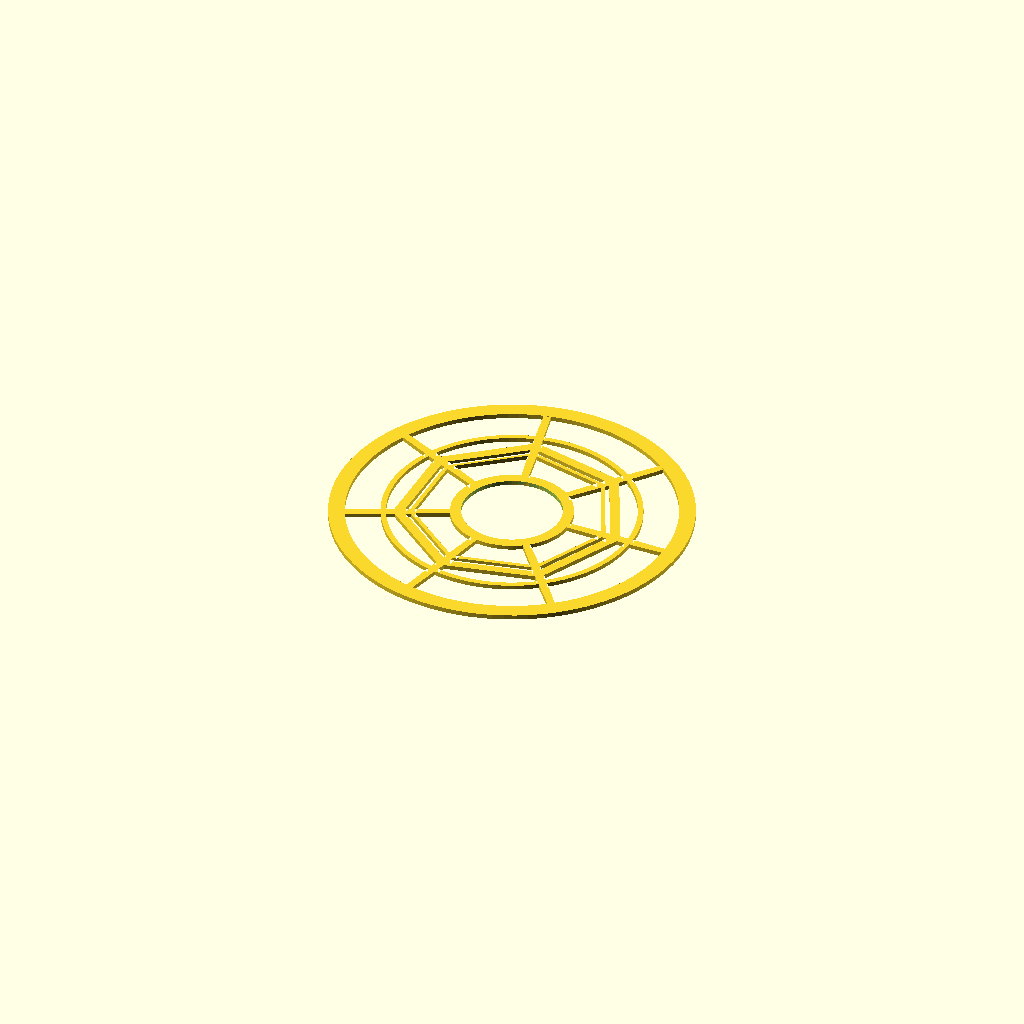
Cell 1: rendered with the file's own defaults.
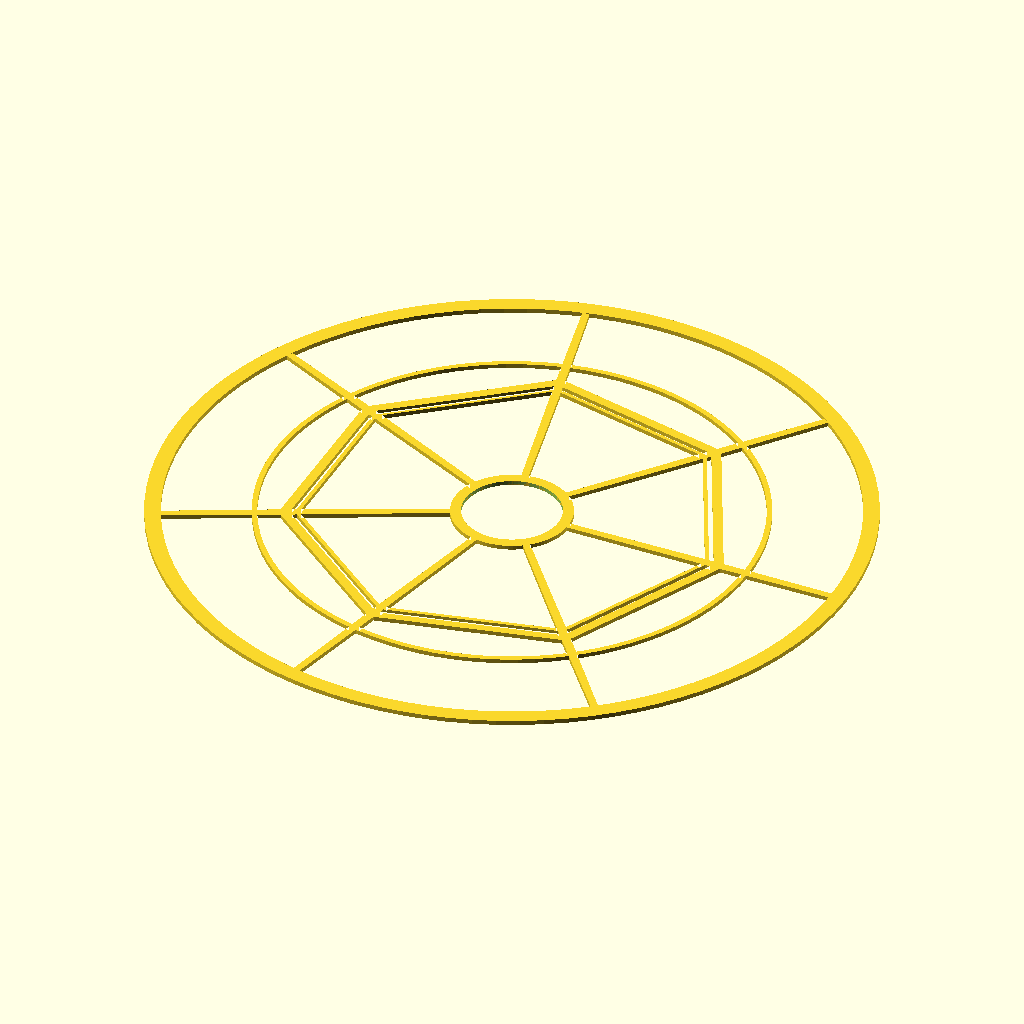
Cell 2 — spool_od set to 397, the other parameters unchanged.
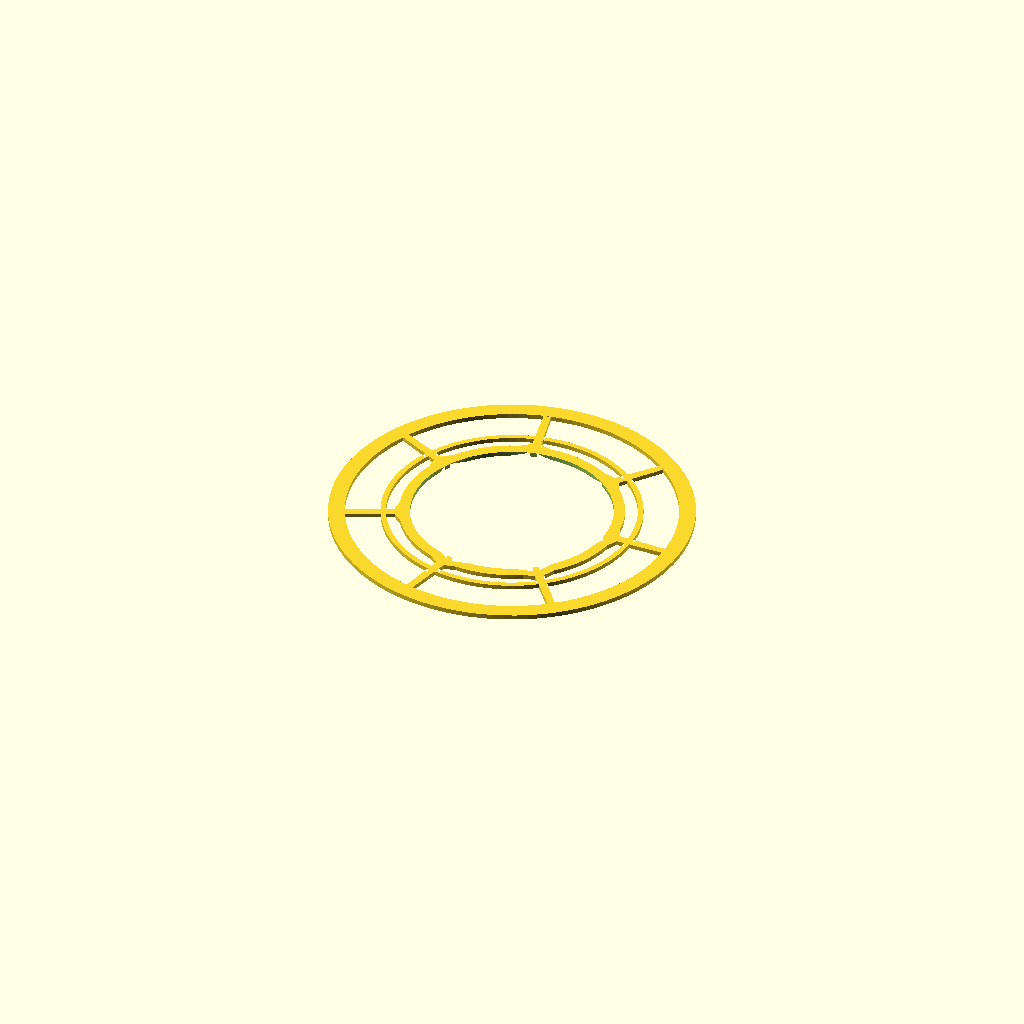
Cell 3: the same model with hub_id = 110.
All cells are drawn from one camera (rotation 55°, 0°, 25°, orthographic, colour scheme Cornfield), so only the parameter changes between them.
The OpenSCAD source (collections/collection-1-datum-rail/filament-spool/src/heptacord.scad):
// metricraft-spool v1.0.0 (rc1)
// Bambu P1S + AMS — parametric reusable spool
// Flange style: B — Lissajous swirl (3 interleaved S-curve ribbons)
// Core: desiccant wave-core with face bayonet pocket + starter bore
//
// Notes:
// - Designed to be sliced in Bambu Studio 2.2.0.85
// - Units: millimeters
// - No external libraries; OpenSCAD 2021+ recommended
//
// --------------------------------------
//               TOKENS
// --------------------------------------

spool_od          = 198.5;   // outer diameter, AMS-safe
spool_width       = 65;      // assembled width (flange + core + flange)
hub_id            = 55;      // inner bore nominal
flange_t          = 2.4;     // flange web thickness
rim_land_w        = 9.0;     // solid roller track width
rim_land_t        = 2.6;     // a smidge thicker than web
tie_ring_r_ratio  = 0.70;    // tie ring at 70% radius
tie_ring_w        = 3.0;

// Heptachord chord style selector (v0.1 = "straight")
heptachord_chord_style = "dual";  // options: "straight" | "vertex-mid" | "arc"

spokes_count      = 3;       // 3 interleaved ribbons
ribbon_w_hub      = 4.5;     // ribbon width at hub (diameter units for hull stroke)
ribbon_w_rim      = 3.2;     // width near rim
swirl_amp_deg     = 28;      // swirl amplitude (angular), degrees
// a 2:1 “Lissajous feel”: theta = 2*pi*t + A*sin(4*pi*t)

// Core (desiccant wave)
wrap_diam         = 100;     // nominal filament wrap diameter (outer of core)
core_wall_t       = 1.8;     // wave shell wall thickness (web thickness of shell)
core_wave_amp     = 3.2;     // radial amplitude of wave (peak-to-center)
core_wave_pitch   = 11;      // circumferential pitch (mm along arc between peaks)
vent_slot_w       = 1.0;     // slot width through shell
core_len          = spool_width - 2*flange_t;     // core axial length between flanges
rib_count         = 6;       // radial ribs tying hub to shell

// Bead pocket (face)
pocket_d          = 24;      // pocket inner diameter for silica beads
pocket_depth      = 14;      // depth
cap_protrusion    = 1.0;     // how far the cap protrudes beyond flange face
bayonet_lug_w     = 3.0;
bayonet_lug_len   = 6.5;
o_ring_clearance  = 0.25;    // radial clearance

// Starter bore
starter_bore_d    = 2.8;
starter_bore_angle= 15;      // degrees relative to tangent

// Quality
$fn = 96;

// --------------------------------------
//          UTILS
// --------------------------------------
function rad(a) = a*PI/180;
function polar(r,a) = [r*cos(a), r*sin(a)];
module ring(r_outer, r_inner){ difference(){ circle(r_outer); circle(r_inner); } }

// Arc capsule along circle radius rr from angle a1→a2 (degrees), width w
module arc_capsule2d(rr, a1, a2, w){
  steps = 28;
  pts = [ for (k=[0:steps]) let(a = a1 + (a2-a1)*k/steps) [ rr*cos(a), rr*sin(a) ] ];
  // sweep with hull-of-circles
  for (k=[0:len(pts)-2]) hull(){ translate(pts[k]) circle(w/2); translate(pts[k+1]) circle(w/2); }
}

module ribbon_from_points(pts, r){
  for(i=[0:len(pts)-2]){
    hull(){
      translate(pts[i]) circle(r);
      translate(pts[i+1]) circle(r);
    }
  }
}

// Extra utils for geometric flanges
// Geometry helpers with explicit math (no shortcuts)
function vsub(a,b) = [a[0]-b[0], a[1]-b[1]];
function vlen(v) = sqrt(v[0]*v[0] + v[1]*v[1]);
function vunit(v) = let(l=vlen(v)) (l==0 ? [0,0] : [v[0]/l, v[1]/l]);
function vperp(u) = [-u[1], u[0]];

// Constant-width capsule between two points
module capsule2d(p1, p2, w){
  u = vunit(vsub(p2,p1));
  n = vperp(u);
  A = [p1[0] + n[0]*w/2, p1[1] + n[1]*w/2];
  B = [p2[0] + n[0]*w/2, p2[1] + n[1]*w/2];
  C = [p2[0] - n[0]*w/2, p2[1] - n[1]*w/2];
  D = [p1[0] - n[0]*w/2, p1[1] - n[1]*w/2];
  union(){ polygon([A,B,C,D]); translate(p1) circle(w/2); translate(p2) circle(w/2); }
}

// Tapered capsule between two points (w1 at p1 → w2 at p2)
module taper_capsule2d(p1, p2, w1, w2){
  u = vunit(vsub(p2,p1));
  n = vperp(u);
  A = [p1[0] + n[0]*w1/2, p1[1] + n[1]*w1/2];
  B = [p2[0] + n[0]*w2/2, p2[1] + n[1]*w2/2];
  C = [p2[0] - n[0]*w2/2, p2[1] - n[1]*w2/2];
  D = [p1[0] - n[0]*w1/2, p1[1] - n[1]*w1/2];
  union(){ polygon([A,B,C,D]); translate(p1) circle(w1/2); translate(p2) circle(w2/2); }
}

// Regular n‑gon points (counterclockwise), rotation in DEGREES (OpenSCAD trig is degrees)
function regular_ngon_points(n, r, rot_deg=0) = [
  for (i=[0:n-1]) let(a = rot_deg + 360*i/n) [ r*cos(a), r*sin(a) ]
];

// --------------------------------------
//          FLANGE — Lissajous swirl
// --------------------------------------
module flange_lissajous(show_debug=false){
  r_outer = spool_od/2;
  r_inner = r_outer - rim_land_w;        // inner edge of rim land
  r_hub_i = hub_id/2;                    // bore radius
  r_hub_o = r_hub_i + 6;                 // small hub boss ring for strength

  difference(){
    union(){
      // 1) Rim land: solid roller track (thicker)
      linear_extrude(height=rim_land_t)
        ring(r_outer, r_inner);

      // 2) Hub boss ring (no full web disk!)
      linear_extrude(height=flange_t)
        ring(r_hub_o, r_hub_i);

      // 3) Tie ring at ~70% radius
      tie_r = tie_ring_r_ratio * r_outer;
      linear_extrude(height=flange_t)
        ring(tie_r + tie_ring_w/2, tie_r - tie_ring_w/2);

      // 4) Ribbons — now actually EXTRUDED (fix)
      for(k=[0:spokes_count-1]){
        rotate([0,0, k*360/spokes_count])
          linear_extrude(height=flange_t)
            lissa_ribbon2d(r_hub_o+1.0, r_inner-0.8,
                           ribbon_w_hub/2, ribbon_w_rim/2,
                           swirl_amp_deg);
      }
    }

    // Bore the hub through all features
    translate([0,0,-0.1]) cylinder(h=flange_t+rim_land_t+0.2, r=r_hub_i, $fn=96);
  }

  if(show_debug){
    // Visual seam keep-out suggestion on rim land
    color([1,0,0,0.25]) translate([0,0,rim_land_t])
      linear_extrude(height=0.4) ring(r_outer-0.6, r_outer- rim_land_w + 0.6);
  }
}

// Variable-width Lissajous ribbon (pure 2D). Returns filled area to extrude.
// Variable-width Lissajous ribbon (pure 2D). Returns filled area to extrude.
module lissa_ribbon2d(r_start, r_end, r_half_hub, r_half_rim, amp_deg){
  steps = 120; // smoother path
  // Centerline via list-comprehension (valid OpenSCAD).
  pts = [ for(i=[0:steps])
            let(t = i/steps,
                r = r_start + (r_end - r_start)*t,
                theta = 2*PI*t + rad(amp_deg)*sin(4*PI*t))
            [ r*cos(theta), r*sin(theta) ] ];
  // Variable width stroke by hulling consecutive discs with lerped radii.
  for(i=[0:len(pts)-2]){
    t  = i/(len(pts)-1);
    t2 = (i+1)/(len(pts)-1);
    rA = r_half_hub + (r_half_rim - r_half_hub)*t;
    rB = r_half_hub + (r_half_rim - r_half_hub)*t2;
    hull(){
      translate(pts[i])   circle(rA);
      translate(pts[i+1]) circle(rB);
    }
  }
}

// --------------------------------------
//          FLANGE — Hepta‑chord truss (geometric)
// --------------------------------------
module flange_heptachord(show_debug=false){
  // ---- Radii and bands ----
  r_outer = spool_od/2;                 // flange OD/2
  r_inner = r_outer - rim_land_w;       // inner edge of rim land (roller track)
  r_hub_i = hub_id/2;                   // hub bore radius
  r_hub_o = r_hub_i + 6;                // hub boss ring outer radius (6 mm wide boss)

  // ---- Heptagon + truss parameters (explicit) ----
  hepta_r_ratio   = 0.62;   // location of heptagon ring (fraction of OD/2)
  hepta_ring_w    = 6.0;    // width of the heptagon structural ring
  chord_w_outer_h = 5.0;    // spoke width at heptagon (to rim)
  chord_w_outer_r = 4.0;    // spoke width at rim end
  chord_w_inner_h = 5.0;    // spoke width at heptagon (to hub)
  chord_w_inner_c = 4.0;    // spoke width at hub end
  chord_diag_w    = 3.6;    // width of skip-1 chords

  tie_r = tie_ring_r_ratio * r_outer;   // tie ring radius (~70% of OD/2)
  tie_w = tie_ring_w;                   // tie ring width

  hepta_r   = hepta_r_ratio * r_outer;  // heptagon center radius
  hepta_rot = 180/7; // degrees                     // rotate heptagon for aesthetics

  // ---- Exact heptagon points (flat-sided) ----
  hepta_pts   = regular_ngon_points(7, hepta_r,                      rot=hepta_rot);
  outer_hepta = regular_ngon_points(7, hepta_r + hepta_ring_w/2,     rot=hepta_rot);
  inner_hepta = regular_ngon_points(7, hepta_r - hepta_ring_w/2,     rot=hepta_rot);

  // Targets on rim and hub; add small overlaps so parts fuse
  rim_overlap = 0.8;  hub_overlap = 0.6;
  hepta_to_rim = [ for(p=hepta_pts) let(s=(r_inner + rim_overlap)/hepta_r) [p[0]*s, p[1]*s] ];
  hepta_to_hub = [ for(p=hepta_pts) let(s=(r_hub_o - hub_overlap)/hepta_r) [p[0]*s, p[1]*s] ];

  // ---- Build a single 2D web EXPLICITLY (no base annulus) ----
// We only add material for ring + spokes + chords so big windows stay open.
module heptachord_web_2d(){
  union(){
    // Heptagon structural ring
    difference(){ polygon(outer_hepta); polygon(inner_hepta); }

    // Tie ring (circular)
    ring(tie_r + tie_w/2, tie_r - tie_w/2);

    // Hub boss ring
    ring(r_hub_o, r_hub_i);

    // Radial spokes outward & inward
    for(i=[0:6]) taper_capsule2d(hepta_pts[i], hepta_to_rim[i], chord_w_outer_h, chord_w_outer_r);
    for(i=[0:6]) taper_capsule2d(hepta_pts[i], hepta_to_hub[i], chord_w_inner_h, chord_w_inner_c);

    // ----- CHORD STYLE SWITCHER -----
    style = heptachord_chord_style;
    if (style == "straight") {
      // skip-1 straight chords (v0.1)
      for(i=[0:6]) capsule2d(hepta_pts[i], hepta_pts[(i+2)%7], chord_diag_w);
    } else if (style == "vertex-mid") {
      // vertex to midpoint of next-but-one edge
      for(i=[0:6]){
        j = (i+2)%7;
        m = [(hepta_pts[j][0]+hepta_pts[(j+1)%7][0])/2,
             (hepta_pts[j][1]+hepta_pts[(j+1)%7][1])/2];
        capsule2d(hepta_pts[i], m, chord_diag_w);
      }
    } else if (style == "arc") {
      // curved chords as circular arcs along tie_r (no center crossing)
      for(i=[0:6]){
        a1 = atan2(hepta_pts[i][1], hepta_pts[i][0]);
        a2 = atan2(hepta_pts[(i+2)%7][1], hepta_pts[(i+2)%7][0]);
        arc_capsule2d(tie_r - 0.2, a1, a2, chord_diag_w);
      }
    } else if (style == "half") {
      // curved chords as circular arcs along tie_r (no center crossing)
      // add one-time inner ring in the union:
      ring(r_hub_i + 2.2, r_hub_i + 0.8);  // ~1.4 mm wide inner hoop

      // chords from alternating vertices only
      for (i=[0:6]) if (i%2==0)
        capsule2d(hepta_pts[i], hepta_pts[(i+2)%7], chord_diag_w);

    } else if (style == "dual") {
        inner2_r = hepta_r - 7;  // second ring ~7 mm inboard
        outer2 = regular_ngon_points(7, inner2_r + 2.5/2, rot=hepta_rot);
        inner2 = regular_ngon_points(7, inner2_r - 2.5/2, rot=hepta_rot);
        difference(){ polygon(outer2); polygon(inner2); }           // add second ring

        // rungs between rings at each vertex
        for (i=[0:6]) capsule2d(
          [(hepta_pts[i][0]), (hepta_pts[i][1])],
          [hepta_pts[i][0]*inner2_r/hepta_r, hepta_pts[i][1]*inner2_r/hepta_r],
          3.2
        );


    }
  }
}

  // ---- 3D: stack rim land (thicker) and web (flange thickness) ----
  difference(){
    union(){
      linear_extrude(height=rim_land_t) ring(r_outer, r_inner);      // roller band
      linear_extrude(height=flange_t) heptachord_web_2d();           // explicit web
    }
    translate([0,0,-0.1]) cylinder(h=flange_t+rim_land_t+0.2, r=r_hub_i, $fn=96); // bore
  }

  if(show_debug){
    color([1,0,0,0.25]) translate([0,0,rim_land_t])
      linear_extrude(height=0.4) ring(r_outer-0.6, r_outer- rim_land_w + 0.6);
  }
}

// --- SIMPLE STEP-BY-STEP DEBUG RENDERERS ---
// These stages are color‑coded and Z‑offset so you can SEE each layer clearly.
// They use local parameters so nothing is undefined.

module step1_rim_only(){
  color([0.82,0.72,0.12])
    linear_extrude(height=rim_land_t) ring(spool_od/2, spool_od/2 - rim_land_w);
}

module step2_heptagon_only(){
  // Bold, lifted heptagon ring + vertex markers so it cannot hide (DEGREE trig)
  h_rw    = 12.0;                // ring width (mm)
  h_ratio = 0.62;                // center radius as fraction of OD/2
  h_rot   = 180/7;               // degrees
  rmid = h_ratio*(spool_od/2);
  echo("heptagon mid radius:", rmid, " ring w:", h_rw);
  translate([0,0,10]){
    color([0.1,0.45,0.95])
      linear_extrude(height=flange_t)
        difference(){
          polygon(regular_ngon_points(7, rmid + h_rw/2, rot_deg=h_rot));
          polygon(regular_ngon_points(7, rmid - h_rw/2, rot_deg=h_rot));
        }
    pts = regular_ngon_points(7, rmid, rot_deg=h_rot);
    for(p = pts)
      translate([p[0], p[1], flange_t/2]) color([0.95,0.2,0.2]) sphere(r=1.6, $fn=48);
    color([0.2,0.2,0.2]) translate([-1.5,-1.5,0]) cube([3,3,0.8]);
  }
}

module step3_add_spokes_only(){
  // Outward spokes only, lifted again
  h_ratio = 0.62; rmid = h_ratio*(spool_od/2);
  pts = regular_ngon_points(7, rmid, rot=180/7);
  rim_r = (spool_od/2 - rim_land_w) + 0.8;
  translate([0,0,2*flange_t + 2])
    color([0.12,0.7,0.3])
      for(i=[0:6])
        linear_extrude(height=flange_t)
          taper_capsule2d(pts[i], [pts[i][0]*rim_r/rmid, pts[i][1]*rim_r/rmid], 6.0, 4.0);
}

module step4_add_inner_spokes_only(){
  // Inward spokes only
  h_ratio = 0.62; rmid = h_ratio*(spool_od/2);
  pts = regular_ngon_points(7, rmid, rot=180/7);
  hub_o = hub_id/2 + 6;
  translate([0,0,3*flange_t + 3])
    color([0.9,0.35,0.1])
      for(i=[0:6])
        linear_extrude(height=flange_t)
          taper_capsule2d(pts[i], [pts[i][0]*hub_o/rmid, pts[i][1]*hub_o/rmid], 6.0, 4.0);
}

module step5_add_chords_only(){
  // Skip‑1 heptagon chords
  h_ratio = 0.62; rmid = h_ratio*(spool_od/2);
  pts = regular_ngon_points(7, rmid, rot=180/7);
  translate([0,0,4*flange_t + 4])
    color([0.6,0.2,0.8])
      for(i=[0:6])
        linear_extrude(height=flange_t)
          capsule2d(pts[i], pts[(i+2)%7], 4.0);
}

module debug_stack_all(){
  // Puts all layers in a visible stack for sanity
  step1_rim_only();
  step2_heptagon_only();
  step3_add_spokes_only();
  step4_add_inner_spokes_only();
  step5_add_chords_only();
}

// --------------------------------------
//          CORE — desiccant wave
// --------------------------------------
module core_wave_desiccant(){
  r_wrap    = wrap_diam/2;
  r_hub     = hub_id/2 + 2.5;
  len       = core_len;

  wave_count = max(6, floor( (2*PI*r_wrap)/core_wave_pitch ));

  module wavy_ring_2d(r_base, amp){
    pts=[];
    N = 360;
    for(i=[0:N]){
      ang = i/N * 2*PI;
      r = r_base + amp*sin(wave_count*ang);
      pts = concat(pts, [ [r*cos(ang), r*sin(ang)] ]);
    }
    polygon(pts);
  }

  difference(){
    linear_extrude(height=len)
      difference(){
        offset(r=0) wavy_ring_2d(r_wrap, core_wave_amp);
        circle(r_wrap - core_wall_t);
      }
    for(j=[0:wave_count-1]){
      ang = j*(360/wave_count);
      rotate([0,0,ang])
        translate([r_wrap, 0, len*0.15])
          cube([vent_slot_w, 6, len*0.70], center=true);
    }
  }

  cylinder(h=len, r=r_hub);

  for(k=[0:rib_count-1]){
    ang = k*360/rib_count;
    rotate([0,0,ang])
      translate([r_hub, -1.5, 0])
        cube([ (r_wrap - core_wall_t) - r_hub , 3.0, len ]);
  }

  starter_bore();
  bead_pocket_face();
}

module starter_bore(){
  r = wrap_diam/2 - 2;
  zpos = core_len*0.25;
  translate([r,0,zpos])
    rotate([0, starter_bore_angle, 90])
      cylinder(h=wrap_diam, r=starter_bore_d/2, center=true);
}

module bead_pocket_face(){
  translate([0,0, core_len-0.01]){
    difference(){
      cylinder(h=pocket_depth, r=pocket_d/2 + 0.01);
    }
    lug_r = pocket_d/2 + o_ring_clearance;
    for(n=[0:2]){
      ang = n*120;
      rotate([0,0,ang])
        translate([lug_r, -bayonet_lug_w/2, pocket_depth-1.2])
          cube([bayonet_lug_len, bayonet_lug_w, 1.2]);
    }
  }
}

module pocket_cap(){
  cap_r = pocket_d/2 + 1.0;
  cap_t = 2.0;
  union(){
    cylinder(h=cap_t, r=cap_r);
    cylinder(h=cap_t+1.2, r=pocket_d/2 - 0.3);
    for(n=[0:2]){
      ang=n*120;
      rotate([0,0,ang])
        translate([pocket_d/2 - 0.4, -bayonet_lug_w/2, cap_t-0.6])
          cube([bayonet_lug_len, bayonet_lug_w, 0.6]);
    }
    translate([0,0,cap_t]) cylinder(h=cap_protrusion, r=10);
  }
}

// --------------------------------------
//           COUPONS
// --------------------------------------
module coupon_vent_slice(){
  arc_deg = 40;
  save_fn = $fn;
  $fn = 64;
  difference(){
    rotate_extrude(angle=arc_deg)
      translate([wrap_diam/2,0,0])
        square([core_wall_t*2, 30], center=true);
    slot_count = ceil(arc_deg / (360/max(6, floor((2*PI*(wrap_diam/2))/core_wave_pitch))));
    for(i=[0:slot_count-1]){
      rot = i*(arc_deg/slot_count) - arc_deg/2 + (arc_deg/slot_count)/2;
      rotate([0,0,rot])
        translate([wrap_diam/2,0,0])
          cube([vent_slot_w, 32, 35], center=true);
    }
  }
  $fn = save_fn;
}

module coupon_pocket_quarter(){
  linear_extrude(height=flange_t+2)
    intersection(){
      circle(wrap_diam/2 + 12);
      square([wrap_diam/2+12, wrap_diam/2+12]);
    }
  translate([0,0,flange_t+2]) pocket_cap();
}

module coupon_starter_bore(){
  rot_span = 60;
  difference(){
    rotate([0,0,-rot_span/2])
      linear_extrude(height=core_len*0.4)
        intersection(){
          circle(wrap_diam/2 + 6);
          square([wrap_diam/2+6, wrap_diam/2+6]);
        }
    starter_bore();
  }
}

// --------------------------------------
//          ASSEMBLY PREVIEW
// --------------------------------------
module assembly_preview(){
  color([0.15,0.15,0.18,0.75]) translate([0,0,0]) flange_lissajous();
  color([0.95,0.95,0.98,0.7]) translate([0,0,flange_t]) core_wave_desiccant();
  color([0.15,0.15,0.18,0.75]) translate([0,0,flange_t+core_len]) mirror([0,0,1]) flange_lissajous();
}

// Export guide: uncomment ONE of these and F6, then STL export
// --- Debug quick picks (one at a time) ---
// debug_stack_all();
// step1_rim_only();
// step2_heptagon_only();
// step3_add_spokes_only();
// step4_add_inner_spokes_only();
// step5_add_chords_only();

// --- Final options ---
 flange_heptachord();
// flange_lissajous();
// core_wave_desiccant();
// pocket_cap();
// coupon_vent_slice();
// coupon_pocket_quarter();
// coupon_starter_bore();
Parameter table extracted from the source (name, type, default, range or options):
spool_od: number, default 198.5
spool_width: number, default 65
hub_id: number, default 55
flange_t: number, default 2.4
rim_land_w: number, default 9
rim_land_t: number, default 2.6
tie_ring_r_ratio: number, default 0.7
tie_ring_w: number, default 3
heptachord_chord_style: string, default "dual"
spokes_count: number, default 3
ribbon_w_hub: number, default 4.5
ribbon_w_rim: number, default 3.2
swirl_amp_deg: number, default 28
wrap_diam: number, default 100
core_wall_t: number, default 1.8
core_wave_amp: number, default 3.2
core_wave_pitch: number, default 11
vent_slot_w: number, default 1
rib_count: number, default 6
pocket_d: number, default 24
pocket_depth: number, default 14
cap_protrusion: number, default 1
bayonet_lug_w: number, default 3
bayonet_lug_len: number, default 6.5
o_ring_clearance: number, default 0.25
starter_bore_d: number, default 2.8
starter_bore_angle: number, default 15
